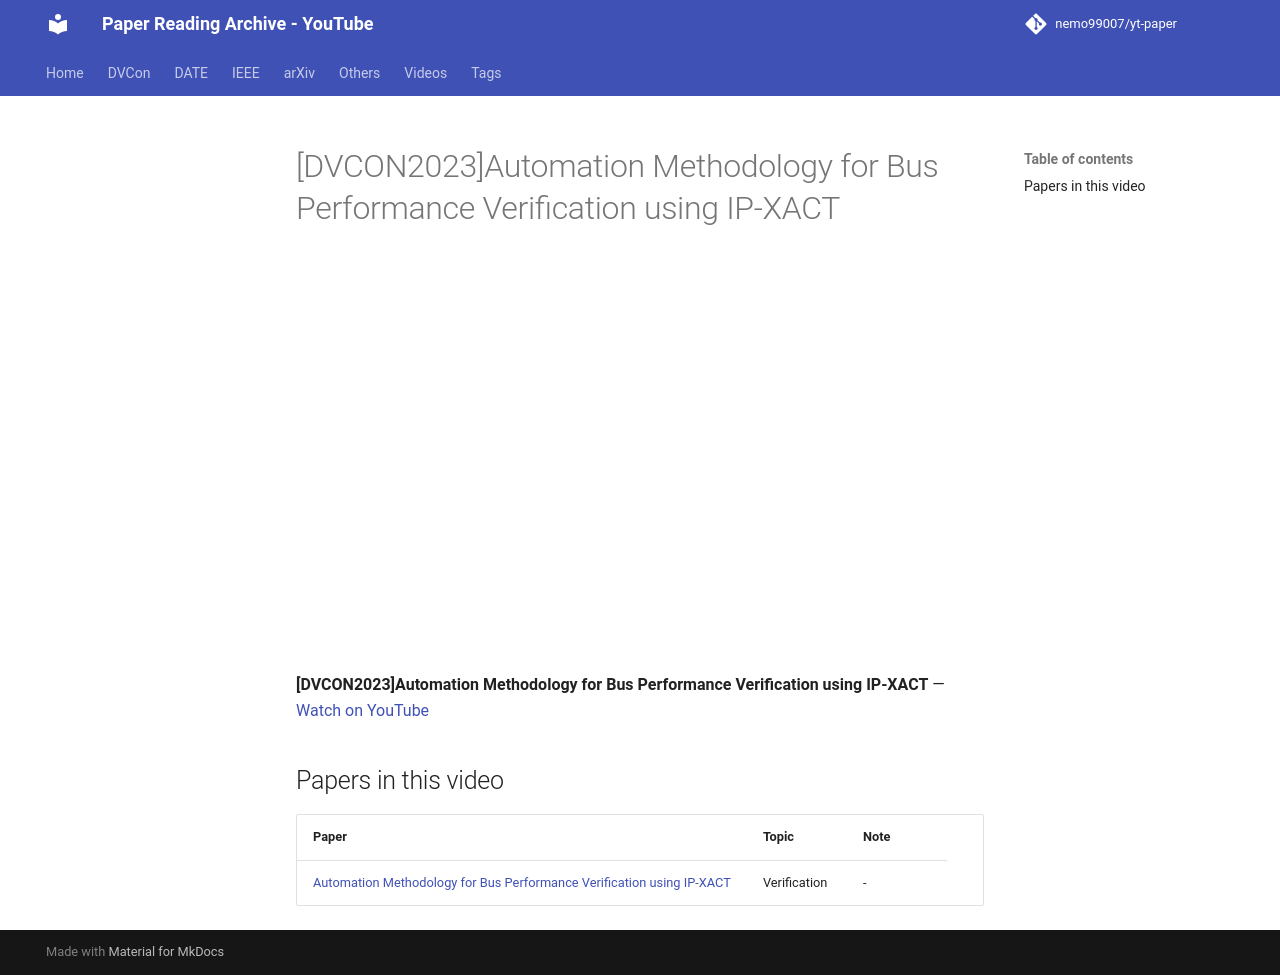

repository: nemo99007/yt-paper · page: videos/Sxhrm6QYo_0/index.html · generator: mkdocs

---
title: '[DVCON2023]Automation Methodology for Bus Performance Verification using IP-XACT'
video_id: Sxhrm6QYo_0
video_url: https://www.youtube.com/watch?v=Sxhrm6QYo_0
resources:
- ref-20261018-271b
---


<!-- generated by yt-paper; edits will be overwritten -->

# [DVCON2023]Automation Methodology for Bus Performance Verification using IP-XACT

<div class="video-wrapper"><iframe src="https://www.youtube-nocookie.com/embed/Sxhrm6QYo_0" title="[DVCON2023]Automation Methodology for Bus Performance Verification using IP-XACT" loading="lazy" allow="accelerometer; clipboard-write; encrypted-media; gyroscope; picture-in-picture; web-share" referrerpolicy="strict-origin-when-cross-origin" allowfullscreen></iframe></div>

**[DVCON2023]Automation Methodology for Bus Performance Verification using IP-XACT** — [Watch on YouTube](https://www.youtube.com/watch?v=Sxhrm6QYo_0)

## Papers in this video

| Paper | Topic | Note |
|---|---|---|
| [Automation Methodology for Bus Performance Verification using IP-XACT](../papers/ref-20261018-271b-automation-methodology-for-bus-performance-verification-usin.md) | Verification | - |
